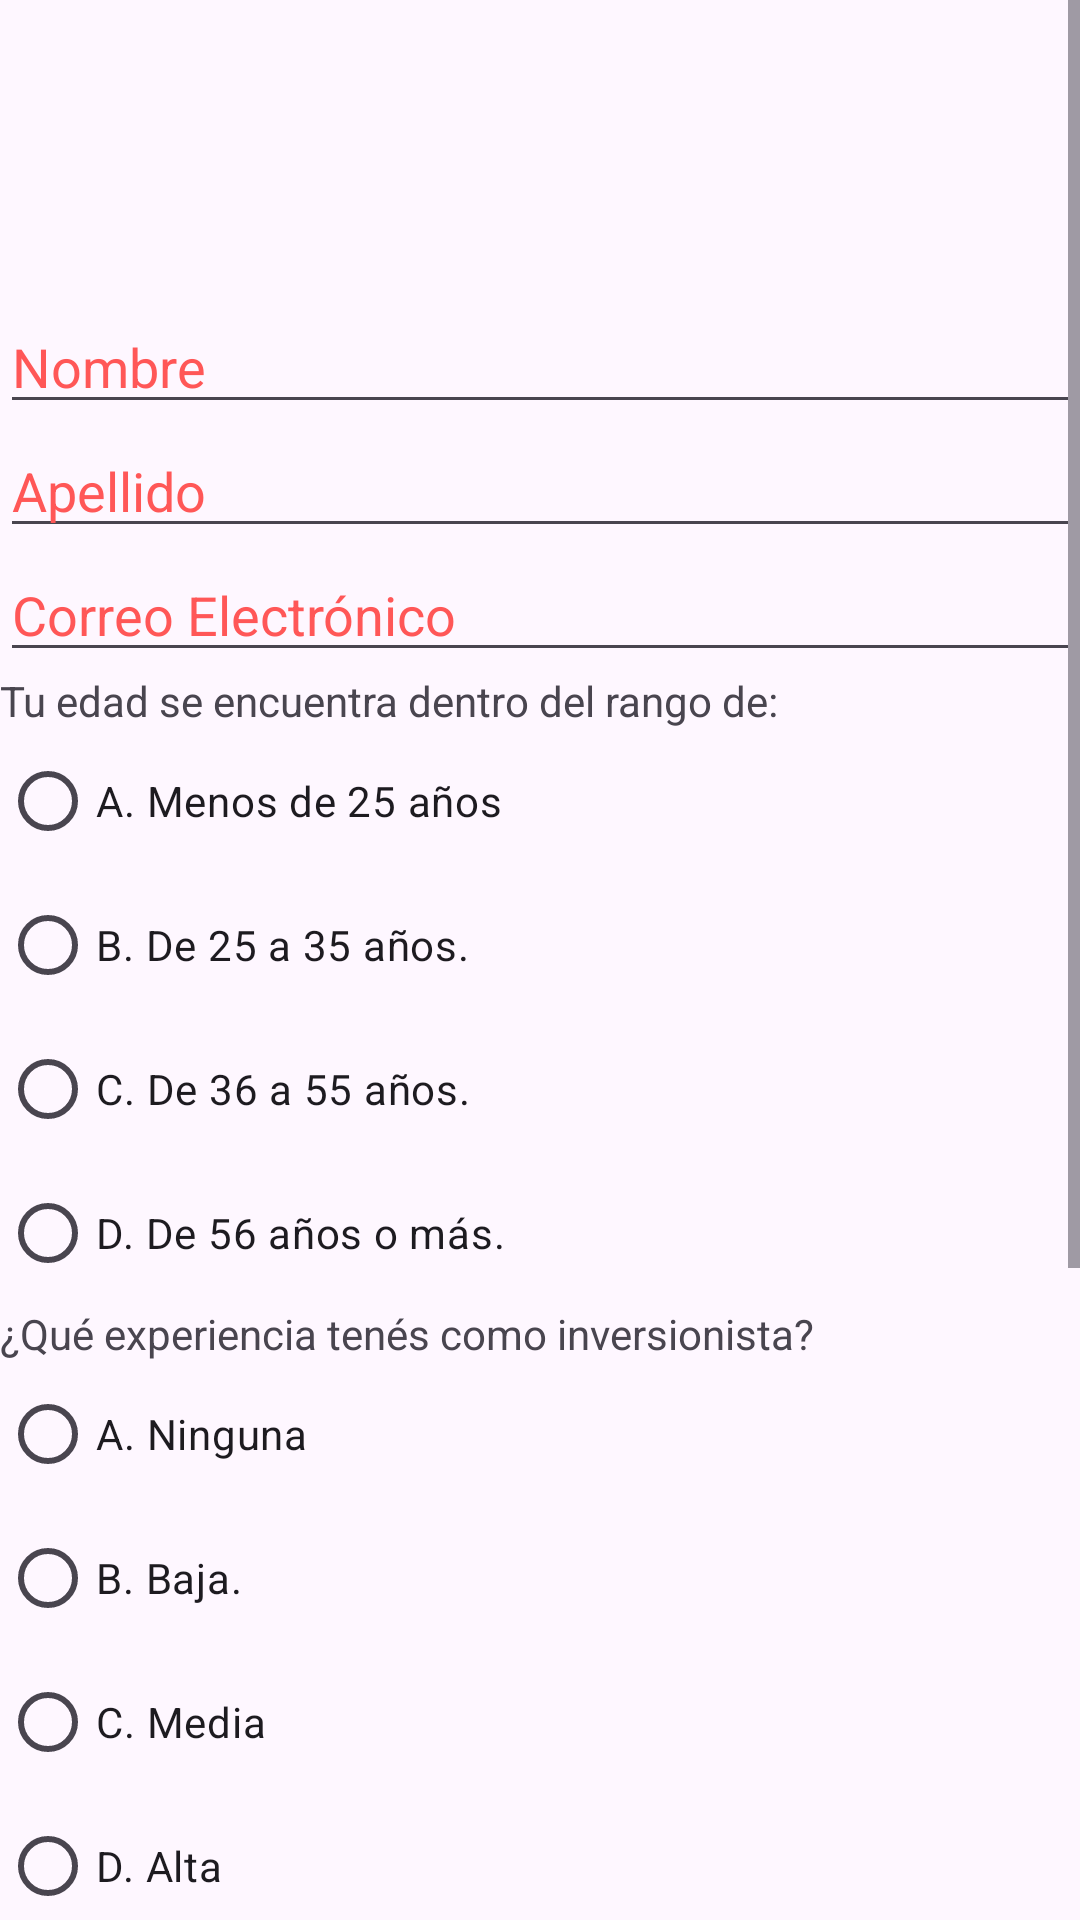

This screen was rendered from an Android layout file. Write that file and the resources it references.
<!-- AndroidManifest.xml: application theme Theme.Tpintegrador -->
<!-- res/layout/testinversor.xml -->
<?xml version="1.0" encoding="utf-8"?>
<ScrollView
    xmlns:android="http://schemas.android.com/apk/res/android"
    xmlns:tools="http://schemas.android.com/tools"
    android:layout_width="match_parent"
    android:layout_height="match_parent"
    >



    <LinearLayout
        android:id="@+id/main"
        android:orientation="vertical"
        tools:context=".MainActivity"
        android:layout_width="match_parent"
        android:layout_height="match_parent"

        >

        <ImageView
            android:id="@+id/mi_imagen"
            android:layout_width="wrap_content"
            android:layout_height="100dp"
            android:src="@drawable/logo"
            android:layout_gravity="center"
            android:background="#ff5757"/>

        <EditText
            android:id="@+id/etNombre"
            android:layout_width="match_parent"
            android:layout_height="wrap_content"
            android:hint="Nombre"
            android:textColorHint="#ff5757"/>

        <EditText
            android:id="@+id/etApellido"
            android:layout_width="match_parent"
            android:layout_height="wrap_content"
            android:hint="Apellido"
            android:textColorHint="#ff5757"/>

        <EditText
            android:id="@+id/etEmail"
            android:layout_width="match_parent"
            android:layout_height="wrap_content"
            android:hint="Correo Electrónico"
            android:textColorHint="#ff5757"/>

        <TextView
            android:layout_width="wrap_content"
            android:layout_height="wrap_content"
            android:text="Tu edad se encuentra dentro del rango de:" />

        <RadioGroup
            android:id="@+id/rgpregunta1"
            android:layout_width="wrap_content"
            android:layout_height="wrap_content"
            android:orientation="vertical">

            <RadioButton
                android:id="@+id/rbp1opcion1"
                android:layout_width="wrap_content"
                android:layout_height="wrap_content"
                android:text="A. Menos de 25 años"
             />

            <RadioButton
                android:id="@+id/rbp1opcion2"
                android:layout_width="wrap_content"
                android:layout_height="wrap_content"
                android:text="B. De 25 a 35 años."/>

            <RadioButton
                android:id="@+id/rbp1opcion3"
                android:layout_width="wrap_content"
                android:layout_height="wrap_content"
                android:text="C. De 36 a 55 años."/>

            <RadioButton
                android:id="@+id/rbp1opcion4"
                android:layout_width="wrap_content"
                android:layout_height="wrap_content"
                android:text="D. De 56 años o más."/>
        </RadioGroup>

        <TextView
            android:id="@+id/tvpregunta2"
            android:layout_width="wrap_content"
            android:layout_height="wrap_content"
            android:text="¿Qué experiencia tenés como inversionista?" />

        <RadioGroup
            android:id="@+id/rgpregunta2"
            android:layout_width="wrap_content"
            android:layout_height="wrap_content"
            android:orientation="vertical">

            <RadioButton
                android:id="@+id/rbp2opcion1"
                android:layout_width="wrap_content"
                android:layout_height="wrap_content"
                android:text="A. Ninguna"

                />

            <RadioButton
                android:id="@+id/rbp2opcion2"
                android:layout_width="wrap_content"
                android:layout_height="wrap_content"
                android:text="B. Baja." />

            <RadioButton
                android:id="@+id/rbp2opcion3"
                android:layout_width="wrap_content"
                android:layout_height="wrap_content"
                android:text="C. Media" />

            <RadioButton
                android:id="@+id/rbp2opcion4"
                android:layout_width="wrap_content"
                android:layout_height="wrap_content"
                android:text="D. Alta" />
        </RadioGroup>

        <TextView
            android:id="@+id/tvpregunta3"
            android:layout_width="wrap_content"
            android:layout_height="wrap_content"
            android:text="¿Cuánto tiempo conservarías esta inversión?" />

        <RadioGroup
            android:id="@+id/rgpregunta3"
            android:layout_width="wrap_content"
            android:layout_height="wrap_content"
            android:orientation="vertical"
            >

            <RadioButton
                android:id="@+id/rbp3opcion1"
                android:layout_width="wrap_content"
                android:layout_height="wrap_content"
                android:text="A. Menos de 180 días."
                />

            <RadioButton
                android:id="@+id/rbp3opcion2"
                android:layout_width="wrap_content"
                android:layout_height="wrap_content"
                android:text="B. Entre 180 días y 1 año."
                />

            <RadioButton
                android:id="@+id/rbp3opcion3"
                android:layout_width="wrap_content"
                android:layout_height="wrap_content"
                android:text="C. De 1 a 2 años." />

            <RadioButton
                android:id="@+id/rbp3opcion4"
                android:layout_width="wrap_content"
                android:layout_height="wrap_content"
                android:text="D. Más de 2 años." />
        </RadioGroup>


        <CheckBox
            android:id="@+id/chbTyC"
            android:layout_width="match_parent"
            android:layout_height="wrap_content"
            android:text="Aceptar Terminos y Condiciones"
            android:buttonTint="#ff5757">

        </CheckBox>

        <Button
            android:id="@+id/btContinuar"
            android:layout_width="match_parent"
            android:layout_height="wrap_content"
            android:backgroundTint="#ff5757"
            android:elevation="8dp"
            android:textSize="16sp"
            android:layout_marginBottom="16dp"
            android:textColor="@color/white"
            android:padding="12dp"
            android:layout_gravity="center"
            android:text="Continuar" />
    </LinearLayout>
</ScrollView>
<!-- resources referenced by this layout -->
<resources>
  <style name="Theme.Tpintegrador" parent="Base.Theme.Tpintegrador" />
  <style name="Base.Theme.Tpintegrador" parent="Theme.Material3.DayNight.NoActionBar">
          
          
      </style>
  <!-- not gathered from this repository: default colours our renderer supplied (Android Studio template values) -->
  <color name="white">#FFFFFFFF</color>
</resources>
